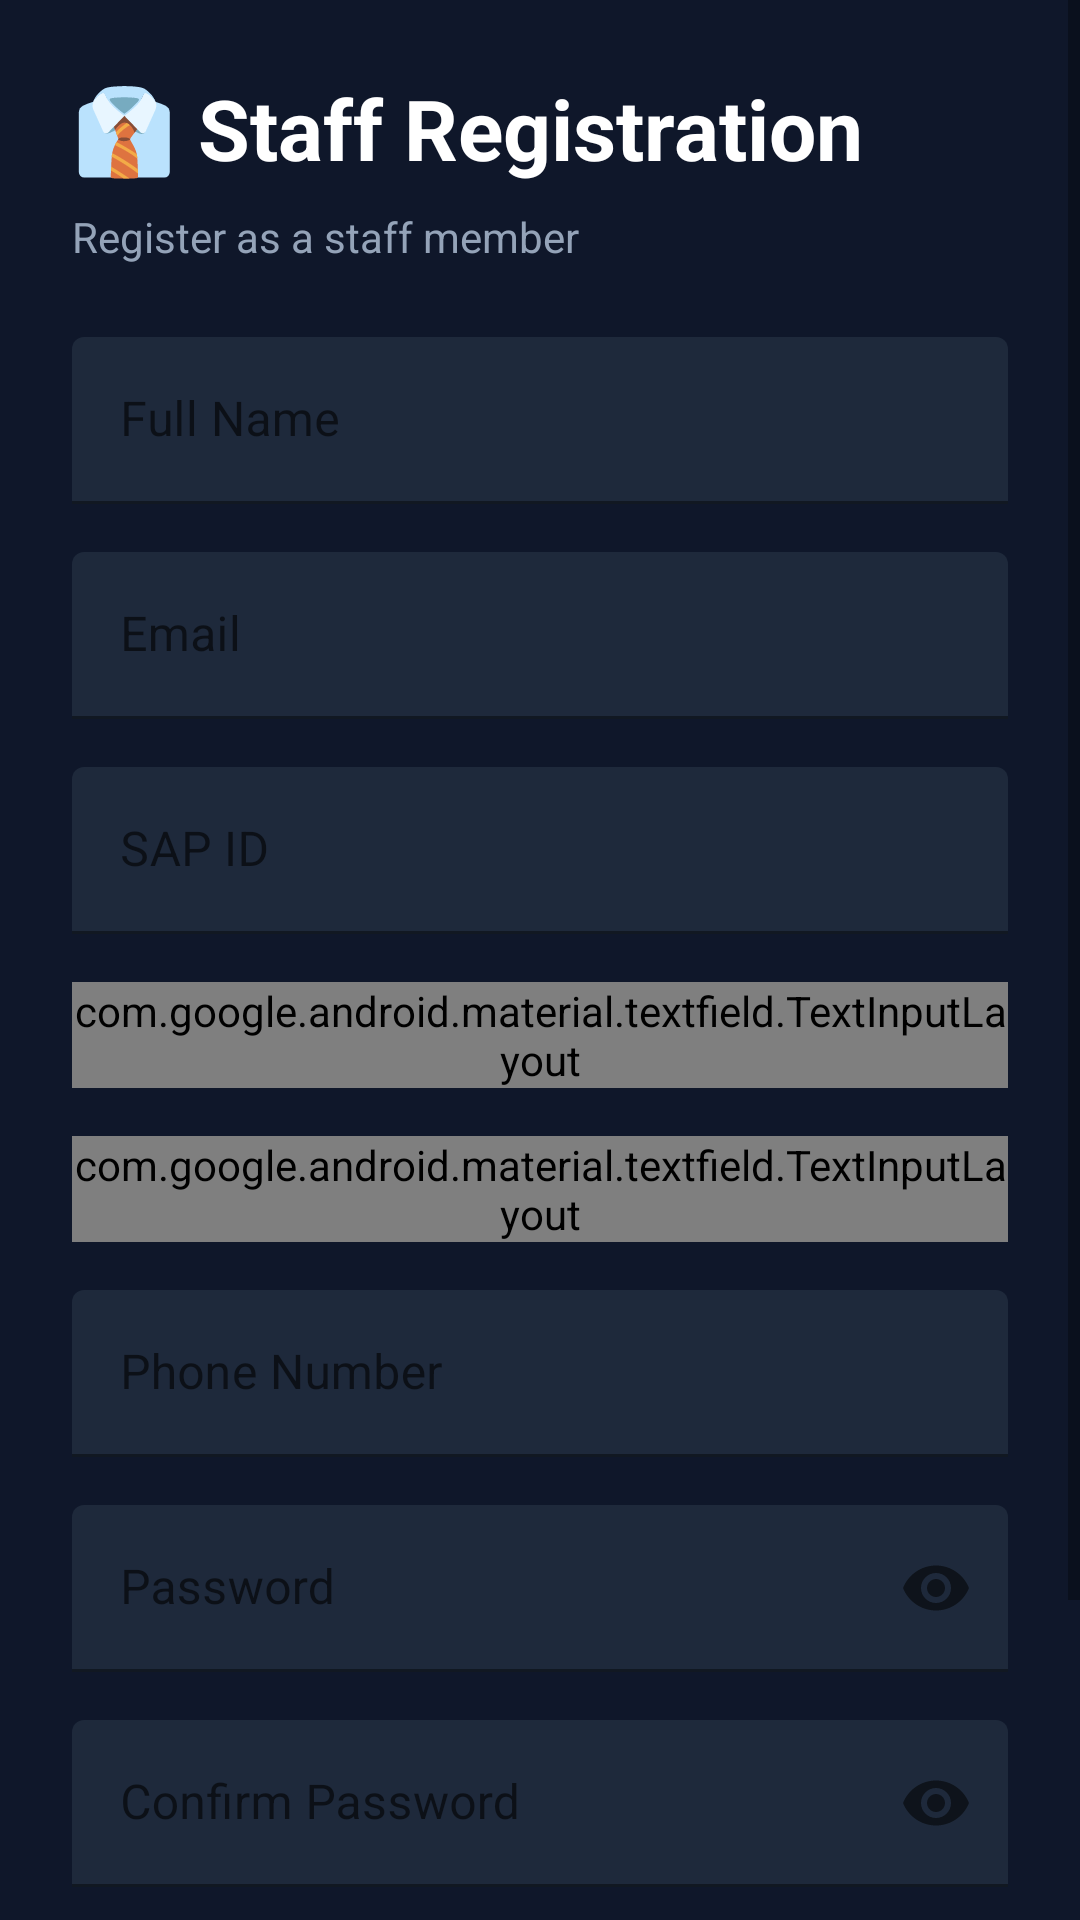

Android layout source for this screen:
<!-- AndroidManifest.xml: application theme Theme.CampusBuddy -->
<!-- res/layout/activity_staff_register.xml -->
<?xml version="1.0" encoding="utf-8"?>
<ScrollView xmlns:android="http://schemas.android.com/apk/res/android"
    xmlns:app="http://schemas.android.com/apk/res-auto"
    android:layout_width="match_parent"
    android:layout_height="match_parent"
    android:background="#0F172A">

    <LinearLayout
        android:layout_width="match_parent"
        android:layout_height="wrap_content"
        android:orientation="vertical"
        android:padding="24dp">

        <TextView
            android:layout_width="wrap_content"
            android:layout_height="wrap_content"
            android:text="👔 Staff Registration"
            android:textSize="28sp"
            android:textColor="#FFFFFF"
            android:textStyle="bold"
            android:layout_marginBottom="8dp"/>

        <TextView
            android:layout_width="wrap_content"
            android:layout_height="wrap_content"
            android:text="Register as a staff member"
            android:textSize="14sp"
            android:textColor="#94A3B8"
            android:layout_marginBottom="24dp"/>

        
        <com.google.android.material.textfield.TextInputLayout
            android:layout_width="match_parent"
            android:layout_height="wrap_content"
            android:layout_marginBottom="16dp"
            app:boxBackgroundColor="#1E293B"
            app:hintTextColor="#94A3B8">

            <com.google.android.material.textfield.TextInputEditText
                android:id="@+id/nameInput"
                android:layout_width="match_parent"
                android:layout_height="wrap_content"
                android:hint="Full Name"
                android:inputType="textPersonName"
                android:textColor="#FFFFFF"/>
        </com.google.android.material.textfield.TextInputLayout>

        
        <com.google.android.material.textfield.TextInputLayout
            android:layout_width="match_parent"
            android:layout_height="wrap_content"
            android:layout_marginBottom="16dp"
            app:boxBackgroundColor="#1E293B"
            app:hintTextColor="#94A3B8">

            <com.google.android.material.textfield.TextInputEditText
                android:id="@+id/emailInput"
                android:layout_width="match_parent"
                android:layout_height="wrap_content"
                android:hint="Email"
                android:inputType="textEmailAddress"
                android:textColor="#FFFFFF"/>
        </com.google.android.material.textfield.TextInputLayout>

        
        <com.google.android.material.textfield.TextInputLayout
            android:layout_width="match_parent"
            android:layout_height="wrap_content"
            android:layout_marginBottom="16dp"
            app:boxBackgroundColor="#1E293B"
            app:hintTextColor="#94A3B8">

            <com.google.android.material.textfield.TextInputEditText
                android:id="@+id/sapIdInput"
                android:layout_width="match_parent"
                android:layout_height="wrap_content"
                android:hint="SAP ID"
                android:inputType="text"
                android:textColor="#FFFFFF"/>
        </com.google.android.material.textfield.TextInputLayout>

        
        <com.google.android.material.textfield.TextInputLayout
            android:layout_width="match_parent"
            android:layout_height="wrap_content"
            android:layout_marginBottom="16dp"
            app:boxBackgroundColor="#1E293B"
            app:hintTextColor="#94A3B8"
            style="@style/Widget.Material3.TextInputLayout.OutlinedBox.ExposedDropdownMenu">

            <AutoCompleteTextView
                android:id="@+id/departmentSpinner"
                android:layout_width="match_parent"
                android:layout_height="wrap_content"
                android:hint="Department"
                android:inputType="none"
                android:textColor="#FFFFFF"/>
        </com.google.android.material.textfield.TextInputLayout>

        
        <com.google.android.material.textfield.TextInputLayout
            android:layout_width="match_parent"
            android:layout_height="wrap_content"
            android:layout_marginBottom="16dp"
            app:boxBackgroundColor="#1E293B"
            app:hintTextColor="#94A3B8"
            style="@style/Widget.Material3.TextInputLayout.OutlinedBox.ExposedDropdownMenu">

            <AutoCompleteTextView
                android:id="@+id/positionSpinner"
                android:layout_width="match_parent"
                android:layout_height="wrap_content"
                android:hint="Position/Role"
                android:inputType="none"
                android:textColor="#FFFFFF"/>
        </com.google.android.material.textfield.TextInputLayout>

        
        <com.google.android.material.textfield.TextInputLayout
            android:layout_width="match_parent"
            android:layout_height="wrap_content"
            android:layout_marginBottom="16dp"
            app:boxBackgroundColor="#1E293B"
            app:hintTextColor="#94A3B8">

            <com.google.android.material.textfield.TextInputEditText
                android:id="@+id/phoneInput"
                android:layout_width="match_parent"
                android:layout_height="wrap_content"
                android:hint="Phone Number"
                android:inputType="phone"
                android:textColor="#FFFFFF"/>
        </com.google.android.material.textfield.TextInputLayout>

        
        <com.google.android.material.textfield.TextInputLayout
            android:layout_width="match_parent"
            android:layout_height="wrap_content"
            android:layout_marginBottom="16dp"
            app:boxBackgroundColor="#1E293B"
            app:hintTextColor="#94A3B8"
            app:passwordToggleEnabled="true">

            <com.google.android.material.textfield.TextInputEditText
                android:id="@+id/passwordInput"
                android:layout_width="match_parent"
                android:layout_height="wrap_content"
                android:hint="Password"
                android:inputType="textPassword"
                android:textColor="#FFFFFF"/>
        </com.google.android.material.textfield.TextInputLayout>

        
        <com.google.android.material.textfield.TextInputLayout
            android:layout_width="match_parent"
            android:layout_height="wrap_content"
            android:layout_marginBottom="24dp"
            app:boxBackgroundColor="#1E293B"
            app:hintTextColor="#94A3B8"
            app:passwordToggleEnabled="true">

            <com.google.android.material.textfield.TextInputEditText
                android:id="@+id/confirmPasswordInput"
                android:layout_width="match_parent"
                android:layout_height="wrap_content"
                android:hint="Confirm Password"
                android:inputType="textPassword"
                android:textColor="#FFFFFF"/>
        </com.google.android.material.textfield.TextInputLayout>

        
        <com.google.android.material.button.MaterialButton
            android:id="@+id/registerButton"
            android:layout_width="match_parent"
            android:layout_height="56dp"
            android:text="Register"
            android:textColor="#FFFFFF"
            android:backgroundTint="#10B981"
            android:layout_marginBottom="16dp"/>

        
        <TextView
            android:id="@+id/loginLink"
            android:layout_width="wrap_content"
            android:layout_height="wrap_content"
            android:text="Already have an account? Login"
            android:textColor="#10B981"
            android:layout_gravity="center"/>
    </LinearLayout>
</ScrollView>
<!-- resources referenced by this layout -->
<resources>
  <style name="Theme.CampusBuddy" parent="Theme.MaterialComponents.DayNight.DarkActionBar">
          <item name="colorPrimary">@color/accent</item>
          <item name="colorPrimaryVariant">@color/accent_hover</item>
          <item name="colorOnPrimary">@color/white</item>
          <item name="colorSecondary">@color/teal_200</item>
          <item name="colorSecondaryVariant">@color/teal_700</item>
          <item name="colorOnSecondary">@color/black</item>
          <item name="android:statusBarColor">@color/primary_dark</item>
          <item name="android:windowBackground">@color/background</item>
      </style>
  <color name="accent">#3B82F6</color>
  <color name="accent_hover">#2563EB</color>
  <color name="white">#FFFFFFFF</color>
  <color name="teal_200">#FF03DAC5</color>
  <color name="teal_700">#FF018786</color>
  <color name="black">#FF000000</color>
  <color name="primary_dark">#0F172A</color>
  <color name="background">#1E293B</color>
</resources>
